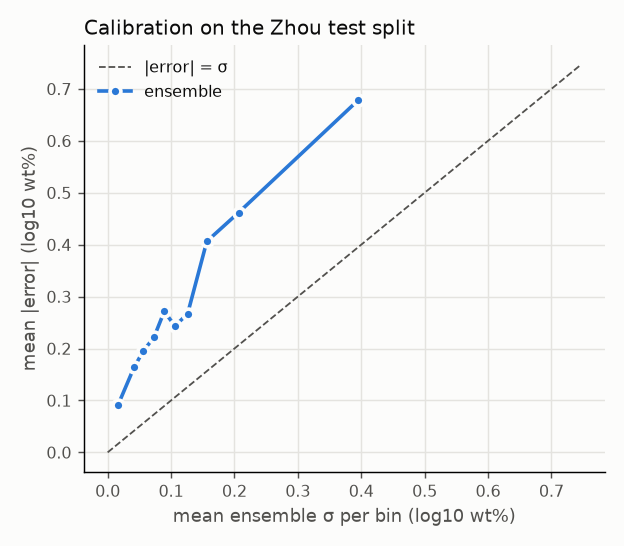

The table this chart was drawn from, first rows:
bin, sigma, mae, rmse, n
0, 0.0165, 0.09166, 0.1499, 135
1, 0.04165, 0.1637, 0.2075, 134
2, 0.0562, 0.1953, 0.2665, 134
3, 0.07298, 0.2215, 0.2883, 134
4, 0.08926, 0.2714, 0.3568, 135
5, 0.106, 0.2435, 0.3325, 134
6, 0.1261, 0.2667, 0.3382, 134
7, 0.1564, 0.4064, 0.664, 134
8, 0.2064, 0.4616, 0.6308, 134
9, 0.3954, 0.6785, 0.9209, 135
